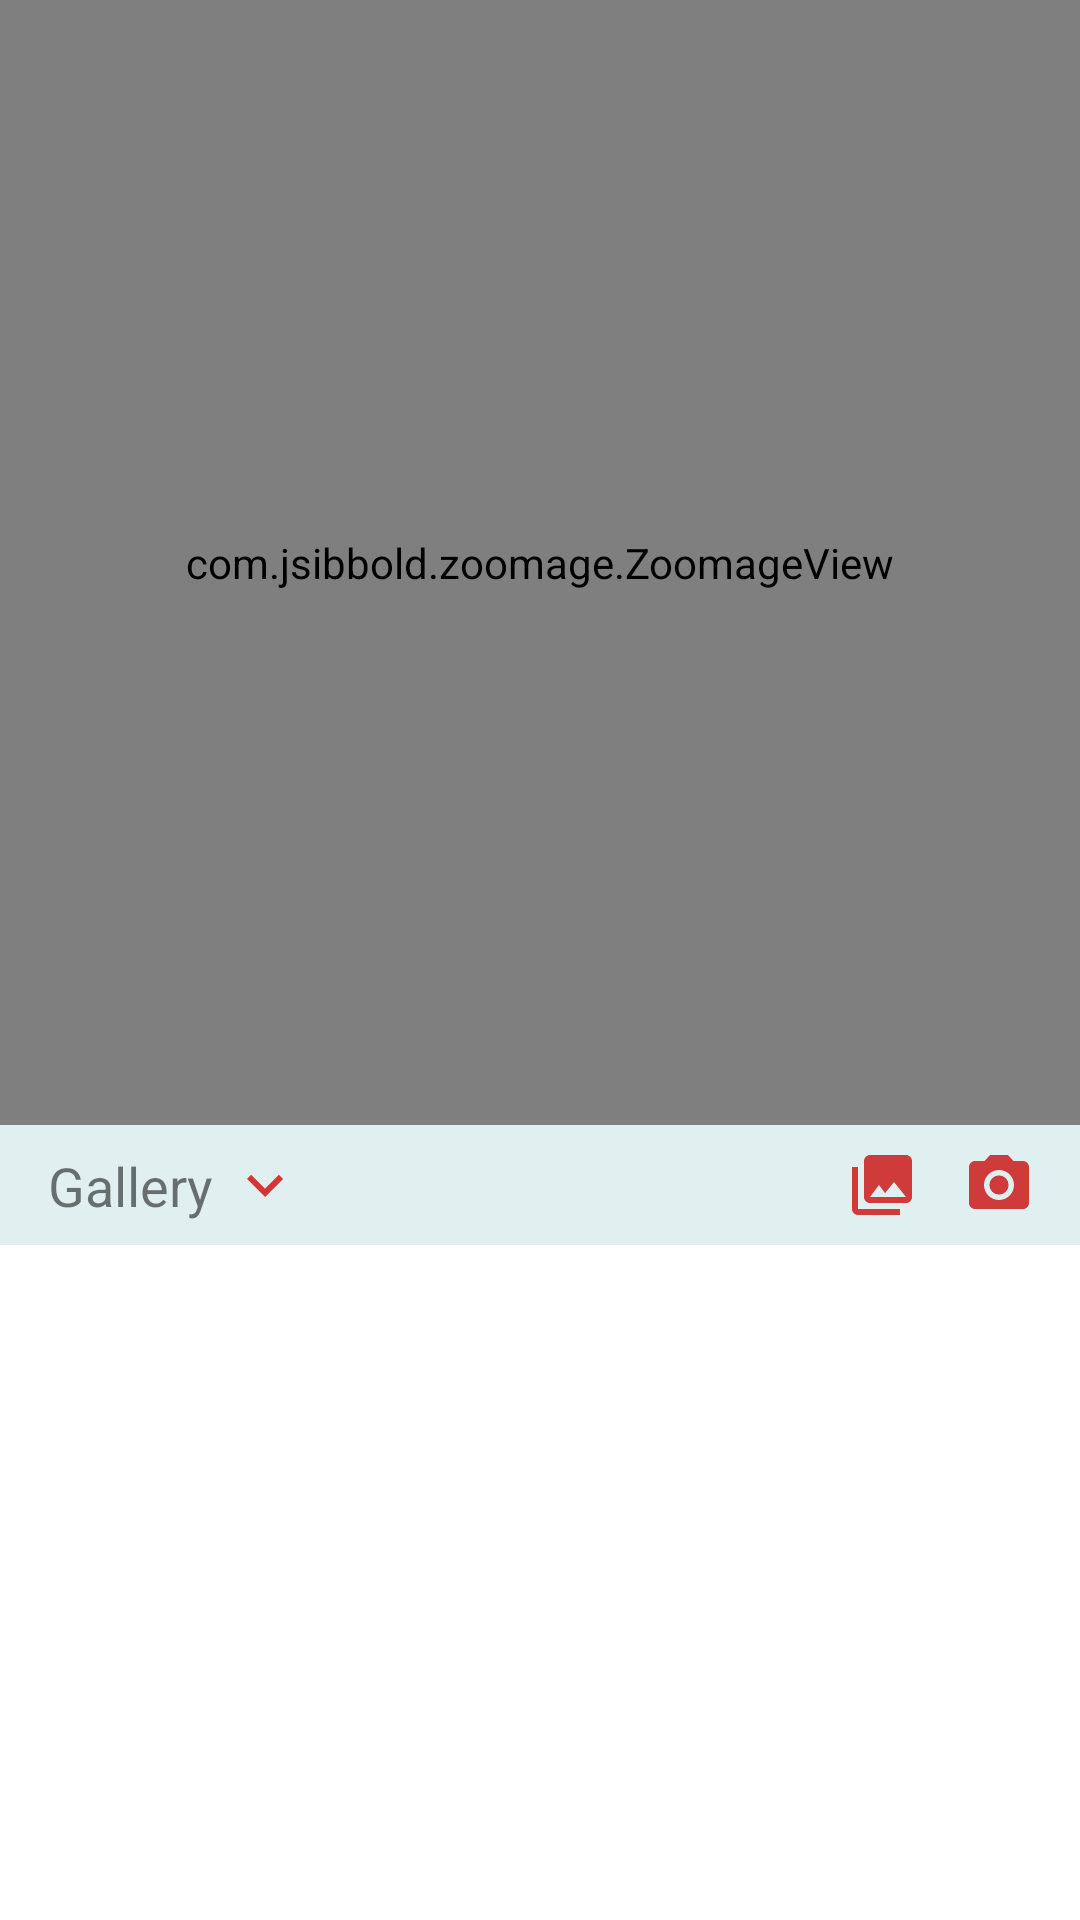

Layout XML and referenced resources for this Android screen:
<!-- AndroidManifest.xml: application theme Theme.PostPhoto -->
<!-- res/layout/activity_main.xml -->
<?xml version="1.0" encoding="utf-8"?>
<ScrollView  xmlns:android="http://schemas.android.com/apk/res/android"
    xmlns:app="http://schemas.android.com/apk/res-auto"
    xmlns:tools="http://schemas.android.com/tools"
    android:layout_width="match_parent"
    android:layout_height="match_parent"
    tools:context=".MainActivity">

<androidx.constraintlayout.widget.ConstraintLayout
    android:layout_width="match_parent"
    android:layout_height="match_parent">

    <com.jsibbold.zoomage.ZoomageView
        android:id="@+id/galleryImage"
        android:layout_width="match_parent"
        android:layout_height="375dp"
        android:scaleType = "centerCrop"
        app:layout_constraintEnd_toEndOf="parent"
        app:layout_constraintStart_toStartOf="parent"
        app:layout_constraintTop_toTopOf="parent"
        tools:srcCompat="@tools:sample/avatars"
        app:zoomage_restrictBounds="false"
        app:zoomage_animateOnReset="true"
        app:zoomage_autoResetMode="UNDER"
        app:zoomage_autoCenter="false"
        app:zoomage_zoomable="true"
        app:zoomage_translatable="true"
        app:zoomage_minScale="0.6"
        app:zoomage_maxScale="8"/>

    <androidx.constraintlayout.widget.ConstraintLayout
        android:id="@+id/constraintLayout"
        android:layout_width="match_parent"
        android:layout_height="40dp"
        app:layout_constraintEnd_toEndOf="parent"
        app:layout_constraintStart_toStartOf="parent"
        app:layout_constraintTop_toBottomOf="@+id/galleryImage">

        <View
            android:id="@+id/divider"
            android:layout_width="409dp"
            android:layout_height="40dp"
            android:background="?android:attr/listDivider"
            android:backgroundTint="@color/teal_700"
            app:layout_constraintStart_toStartOf="parent"
            app:layout_constraintTop_toTopOf="parent" />



        <androidx.constraintlayout.widget.ConstraintLayout
            android:layout_width="wrap_content"
            android:layout_height="30dp"
            android:layout_marginStart="16dp"
            android:backgroundTint="@color/white"
            app:layout_constraintBottom_toBottomOf="parent"
            app:layout_constraintStart_toStartOf="parent"
            app:layout_constraintTop_toTopOf="parent">

            <TextView
                android:id="@+id/imageTv"
                android:layout_width="wrap_content"
                android:layout_height="wrap_content"
                android:text="Gallery"
                android:textSize="18sp"
                app:layout_constraintBottom_toBottomOf="parent"
                app:layout_constraintStart_toStartOf="parent"
                app:layout_constraintTop_toTopOf="parent" />

            <ImageView
                android:id="@+id/bottomBtn"
                android:layout_width="wrap_content"
                android:layout_height="wrap_content"
                android:src="@drawable/ic_baseline_keyboard_arrow_down_24"
                app:layout_constraintBottom_toBottomOf="parent"
                android:layout_marginLeft="5dp"
                app:layout_constraintStart_toEndOf="@+id/imageTv"
                app:layout_constraintTop_toTopOf="parent" />


        </androidx.constraintlayout.widget.ConstraintLayout>

        <ImageView
            android:id="@+id/imageView"
            android:layout_width="wrap_content"
            android:layout_height="wrap_content"
            android:src="@drawable/ic_baseline_camera_alt_24"
            app:layout_constraintBottom_toBottomOf="parent"
            app:layout_constraintEnd_toEndOf="parent"
            app:layout_constraintTop_toTopOf="parent"
            android:layout_marginRight="15dp"/>

        <ImageView
            android:layout_width="wrap_content"
            android:layout_height="wrap_content"
            android:src="@drawable/ic_baseline_photo_library_24"
            app:layout_constraintBottom_toBottomOf="parent"
            app:layout_constraintEnd_toStartOf="@+id/imageView"
            app:layout_constraintTop_toTopOf="parent"
            android:layout_marginRight="15dp" />

    </androidx.constraintlayout.widget.ConstraintLayout>

    <androidx.recyclerview.widget.RecyclerView
        android:id="@+id/videoRv"
        android:layout_width="match_parent"
        android:layout_height="wrap_content"
        app:layout_constraintEnd_toEndOf="parent"
        app:layout_constraintStart_toStartOf="parent"
        app:layout_constraintTop_toBottomOf="@+id/constraintLayout" />


</androidx.constraintlayout.widget.ConstraintLayout>
</ScrollView>
<!-- resources referenced by this layout -->
<resources>
  <!-- drawable ic_baseline_camera_alt_24 (drawable) -->
  <vector android:height="24dp" android:tint="#CF3B3B"
      android:viewportHeight="24" android:viewportWidth="24"
      android:width="24dp" xmlns:android="http://schemas.android.com/apk/res/android">
      <path android:fillColor="@android:color/white" android:pathData="M12,12m-3.2,0a3.2,3.2 0,1 1,6.4 0a3.2,3.2 0,1 1,-6.4 0"/>
      <path android:fillColor="@android:color/white" android:pathData="M9,2L7.17,4L4,4c-1.1,0 -2,0.9 -2,2v12c0,1.1 0.9,2 2,2h16c1.1,0 2,-0.9 2,-2L22,6c0,-1.1 -0.9,-2 -2,-2h-3.17L15,2L9,2zM12,17c-2.76,0 -5,-2.24 -5,-5s2.24,-5 5,-5 5,2.24 5,5 -2.24,5 -5,5z"/>
  </vector>
  <!-- drawable ic_baseline_keyboard_arrow_down_24 (drawable) -->
  <vector android:height="24dp" android:tint="#D63535"
      android:viewportHeight="24" android:viewportWidth="24"
      android:width="24dp" xmlns:android="http://schemas.android.com/apk/res/android">
      <path android:fillColor="@android:color/white" android:pathData="M7.41,8.59L12,13.17l4.59,-4.58L18,10l-6,6 -6,-6 1.41,-1.41z"/>
  </vector>
  <!-- drawable ic_baseline_photo_library_24 (drawable) -->
  <vector android:height="24dp" android:tint="#CF3B3B"
      android:viewportHeight="24" android:viewportWidth="24"
      android:width="24dp" xmlns:android="http://schemas.android.com/apk/res/android">
      <path android:fillColor="@android:color/white" android:pathData="M22,16L22,4c0,-1.1 -0.9,-2 -2,-2L8,2c-1.1,0 -2,0.9 -2,2v12c0,1.1 0.9,2 2,2h12c1.1,0 2,-0.9 2,-2zM11,12l2.03,2.71L16,11l4,5L8,16l3,-4zM2,6v14c0,1.1 0.9,2 2,2h14v-2L4,20L4,6L2,6z"/>
  </vector>
  <style name="Theme.PostPhoto" parent="Theme.MaterialComponents.DayNight.DarkActionBar">
          
          <item name="colorPrimary">@color/purple_500</item>
          <item name="colorPrimaryVariant">@color/purple_700</item>
          <item name="colorOnPrimary">@color/white</item>
          
          <item name="colorSecondary">@color/teal_200</item>
          <item name="colorSecondaryVariant">@color/teal_700</item>
          <item name="colorOnSecondary">@color/black</item>
          
          <item name="android:statusBarColor" tools:targetApi="l">?attr/colorPrimaryVariant</item>
          
      </style>
  <!-- not gathered from this repository: default colours our renderer supplied (Android Studio template values) -->
  <color name="purple_500">#FF6200EE</color>
  <color name="purple_700">#FF3700B3</color>
  <color name="teal_200">#FF03DAC5</color>
  <color name="teal_700">#FF018786</color>
  <color name="black">#FF000000</color>
  <color name="white">#FFFFFFFF</color>
</resources>
